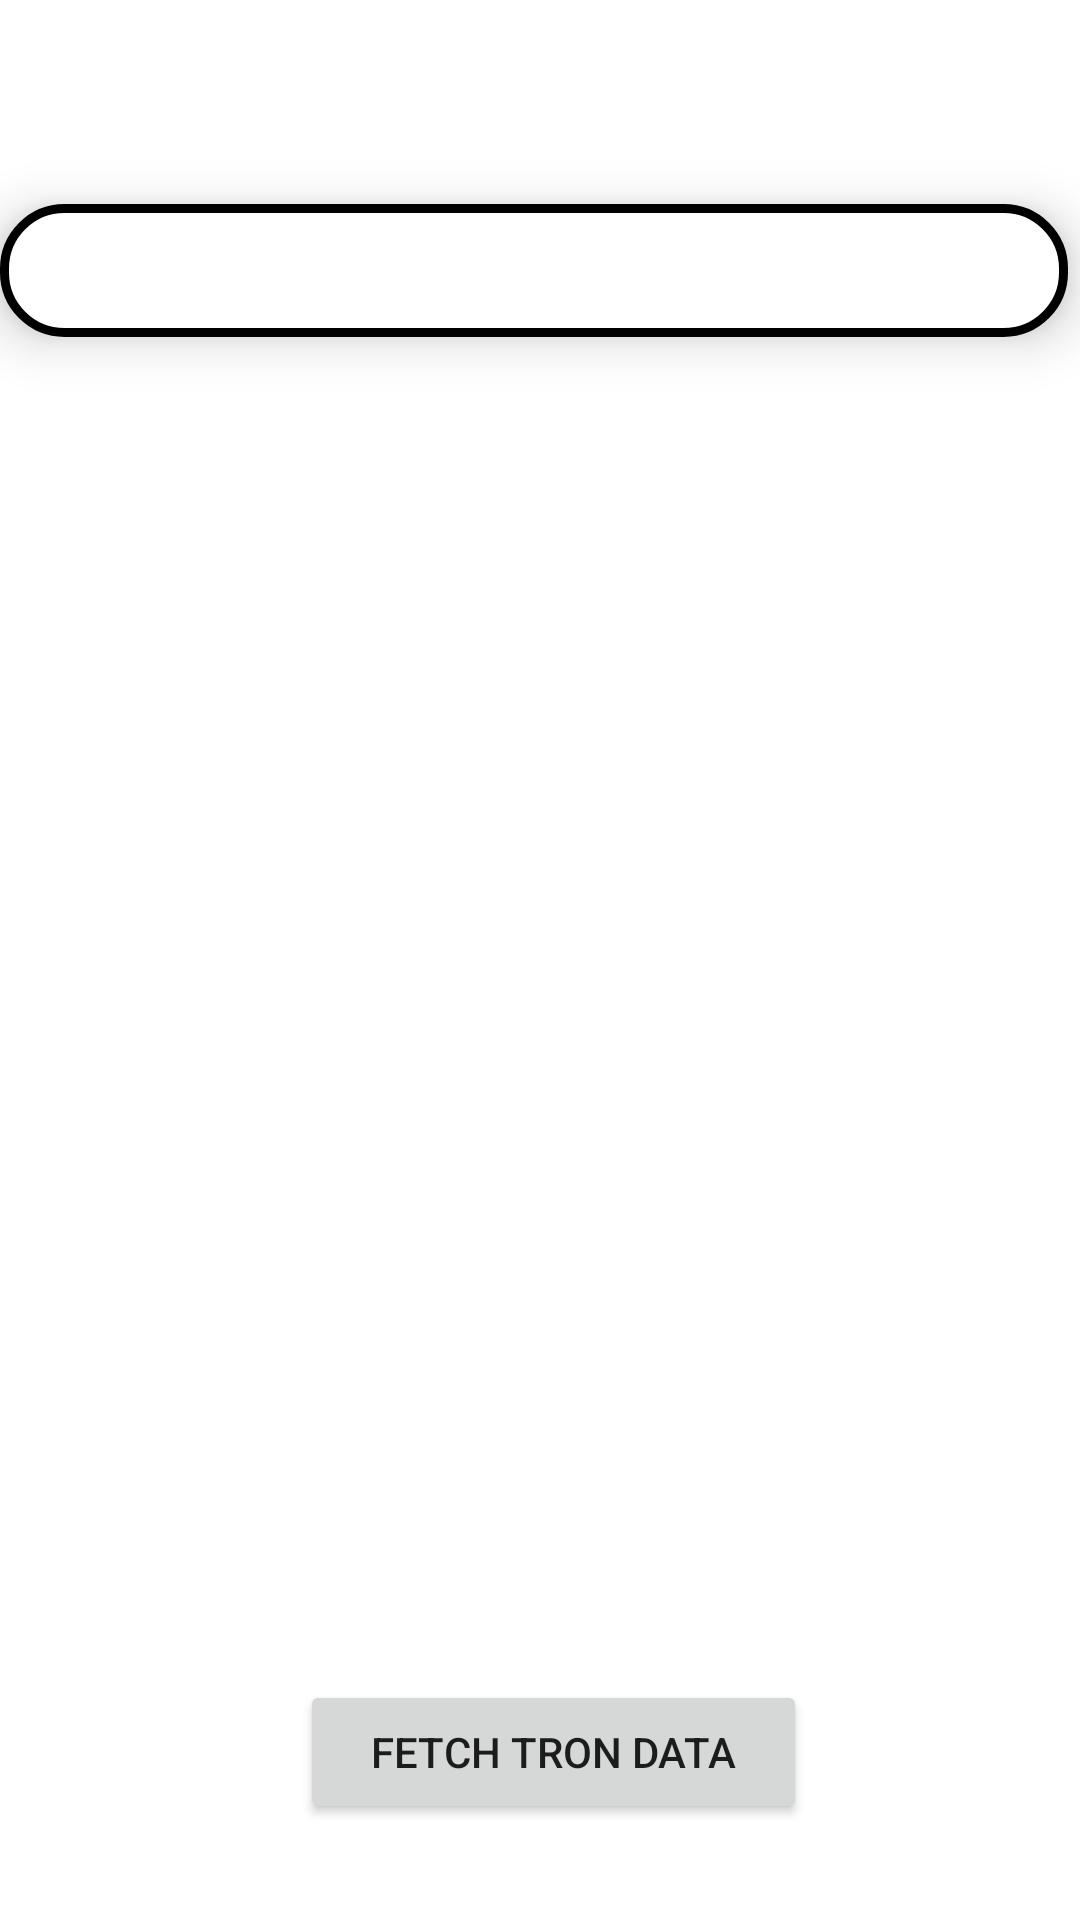

Here is an Android app screen rendered from its layout file. Give the layout XML and the strings, colors and styles it references.
<!-- AndroidManifest.xml: application theme Theme.FetchTheData -->
<!-- res/layout/activity_tron.xml -->
<?xml version="1.0" encoding="utf-8"?>
<ScrollView xmlns:android="http://schemas.android.com/apk/res/android"
    xmlns:app="http://schemas.android.com/apk/res-auto"
    xmlns:tools="http://schemas.android.com/tools"
    android:layout_width="match_parent"
    android:layout_height="match_parent"
    tools:context=".TronActivity">

    <RelativeLayout
        android:layout_width="wrap_content"
        android:layout_height="wrap_content">

        <TextView
            android:id="@+id/tv_tron_show_data"
            android:layout_width="407dp"
            android:layout_height="wrap_content"
            android:layout_alignParentStart="true"
            android:layout_alignParentTop="true"
            android:layout_alignParentEnd="true"
            android:layout_marginStart="0dp"
            android:layout_marginTop="68dp"


            android:layout_marginEnd="4dp"
            android:layout_marginBottom="10dp"
            android:background="@drawable/bg_design"
            android:elevation="10dp"
            android:padding="10dp"
            android:text=""
            android:textColor="@color/black"
            android:textSize="18sp"
            android:textStyle="bold"
            android:visibility="visible" />

        <Button
            android:id="@+id/btn_tron_fetch_data"
            android:layout_width="wrap_content"
            android:layout_height="wrap_content"
            android:layout_alignParentStart="true"
            android:layout_alignParentTop="true"
            android:layout_alignParentEnd="true"
            android:layout_marginStart="100dp"
            android:layout_marginTop="560dp"
            android:layout_marginEnd="91dp"
            android:text="Fetch Tron Data"
            app:layout_constraintStart_toStartOf="parent" />

    </RelativeLayout>

</ScrollView>
<!-- resources referenced by this layout -->
<resources>
  <!-- drawable bg_design (drawable) -->
  <?xml version="1.0" encoding="utf-8"?>
  <shape android:shape="rectangle" xmlns:android="http://schemas.android.com/apk/res/android">
      <solid android:color="@color/white"/>
      <corners android:radius="20dp"/>
      <stroke android:color="@color/black" android:width="3dp"/>
  
  </shape>
  <style name="Theme.FetchTheData" parent="Theme.MaterialComponents.DayNight.DarkActionBar">
          
          <item name="colorPrimary">@color/purple_500</item>
          <item name="colorPrimaryVariant">@color/purple_700</item>
          <item name="colorOnPrimary">@color/white</item>
          
          <item name="colorSecondary">@color/teal_200</item>
          <item name="colorSecondaryVariant">@color/teal_700</item>
          <item name="colorOnSecondary">@color/black</item>
          
          <item name="android:statusBarColor" tools:targetApi="l">?attr/colorPrimaryVariant</item>
          
      </style>
  <!-- not gathered from this repository: default colours our renderer supplied (Android Studio template values) -->
  <color name="purple_500">#FF6200EE</color>
  <color name="purple_700">#FF3700B3</color>
  <color name="teal_200">#FF03DAC5</color>
  <color name="teal_700">#FF018786</color>
  <color name="black">#FF000000</color>
  <color name="white">#FFFFFFFF</color>
</resources>
